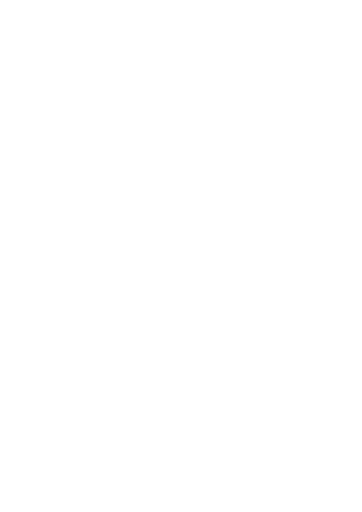
t = 0.00 s
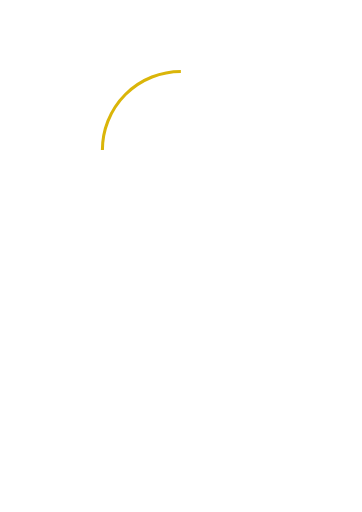
t = 1.38 s
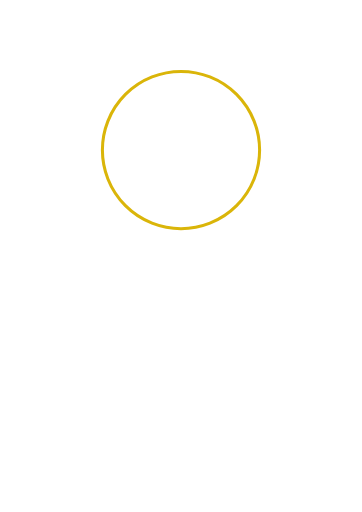
t = 2.50 s
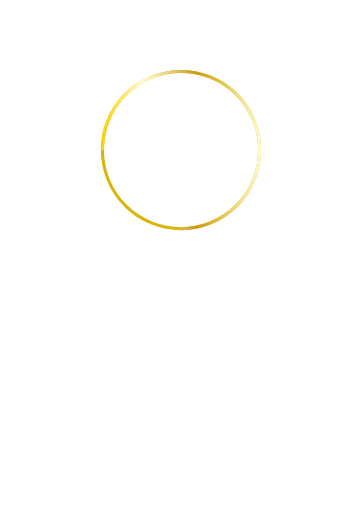
t = 3.63 s
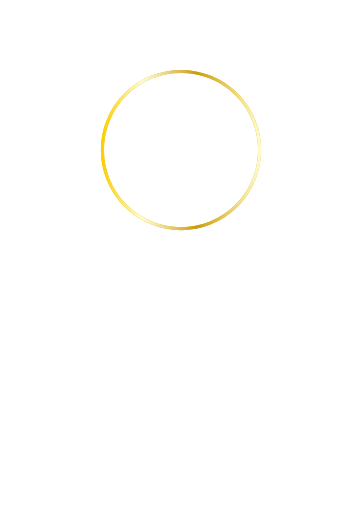
t = 4.75 s
t = 6.25 s: frame unchanged from t = 4.75 s, image omitted

The animated SVG that drew these frames (rendered in a browser with its animation timeline set to each time). Animation: 4 CSS @keyframes rules; one cycle of 7.40 s, repeats indefinitely.

<!--?xml version="1.0" encoding="utf-8"?-->
<!-- Generator: Adobe Illustrator 16.0.0, SVG Export Plug-In . SVG Version: 6.00 Build 0)  -->

<svg version="1.1" id="åå±¤_1" xmlns="http://www.w3.org/2000/svg" xmlns:xlink="http://www.w3.org/1999/xlink" x="0px" y="0px" width="595.28px" height="841.89px" viewBox="0 0 595.28 841.89" enable-background="new 0 0 595.28 841.89" xml:space="preserve" style="">
<g>
	<path fill="none" stroke="#DAB509" stroke-width="5" stroke-miterlimit="10" d="M168.39100000000002,246.681A129.25,129.25 0,1,1 426.891,246.681A129.25,129.25 0,1,1 168.39100000000002,246.681" class="LLBtxYoE_0"></path>
	<linearGradient id="SVGID_1_" gradientUnits="userSpaceOnUse" x1="165.8906" y1="246.6807" x2="429.3906" y2="246.6807">
		<stop offset="0.0056" style="stop-color:#FBCF00"></stop>
		<stop offset="0.2528" style="stop-color:#FFFCD1"></stop>
		<stop offset="0.2986" style="stop-color:#FDF3C0"></stop>
		<stop offset="0.3896" style="stop-color:#EFDA90"></stop>
		<stop offset="0.5159" style="stop-color:#D9B448"></stop>
		<stop offset="0.5955" style="stop-color:#CB9B0C"></stop>
		<stop offset="0.8143" style="stop-color:#EBD272"></stop>
		<stop offset="0.8708" style="stop-color:#F3E18B"></stop>
		<stop offset="1" style="stop-color:#FFFCD1"></stop>
	</linearGradient>
	<path fill="none" stroke="url(#SVGID_1_)" stroke-width="5" stroke-miterlimit="10" d="M168.39100000000002,246.681A129.25,129.25 0,1,1 426.891,246.681A129.25,129.25 0,1,1 168.39100000000002,246.681" class="LLBtxYoE_1"></path>
</g>
<style data-made-with="vivus-instant">.LLBtxYoE_0{stroke-dasharray:813 815;stroke-dashoffset:814;animation:LLBtxYoE_draw_0 7400ms linear 0ms infinite,LLBtxYoE_fade 7400ms linear 0ms infinite;}.LLBtxYoE_1{stroke-dasharray:813 815;stroke-dashoffset:814;animation:LLBtxYoE_draw_1 7400ms linear 0ms infinite,LLBtxYoE_fade 7400ms linear 0ms infinite;}@keyframes LLBtxYoE_draw{100%{stroke-dashoffset:0;}}@keyframes LLBtxYoE_fade{0%{stroke-opacity:1;}94.5945945945946%{stroke-opacity:1;}100%{stroke-opacity:0;}}@keyframes LLBtxYoE_draw_0{13.513513513513514%{stroke-dashoffset: 814}33.78378378378378%{ stroke-dashoffset: 0;}100%{ stroke-dashoffset: 0;}}@keyframes LLBtxYoE_draw_1{33.78378378378378%{stroke-dashoffset: 814}54.054054054054056%{ stroke-dashoffset: 0;}100%{ stroke-dashoffset: 0;}}</style></svg>
